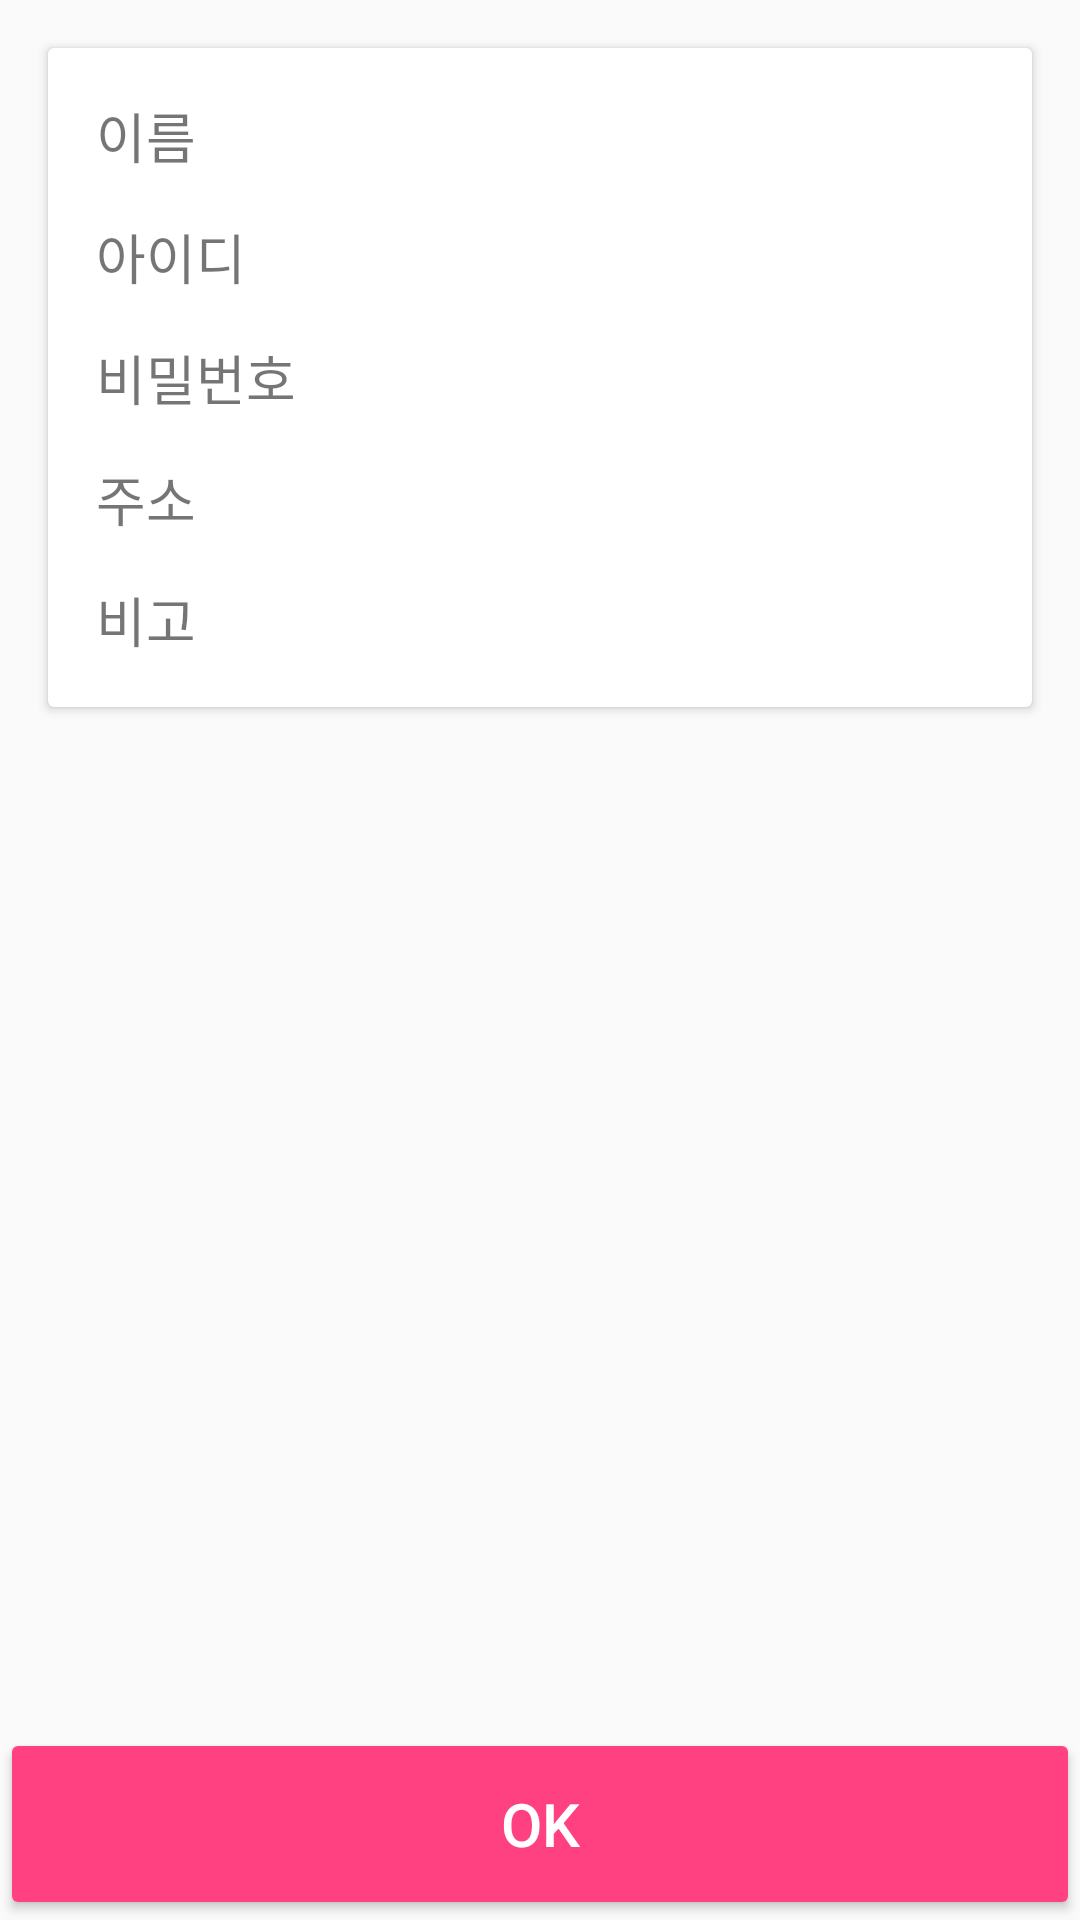

Android layout source for this screen:
<!-- AndroidManifest.xml: application theme AppTheme -->
<!-- res/layout/account_edit.xml -->
<?xml version="1.0" encoding="utf-8"?>
<layout>

    <RelativeLayout xmlns:android="http://schemas.android.com/apk/res/android"
        xmlns:app="http://schemas.android.com/apk/res-auto"
        android:layout_width="match_parent"
        android:layout_height="match_parent">

        <ScrollView
            android:layout_width="match_parent"
            android:layout_height="match_parent"
            android:layout_above="@+id/ok_button">

            <LinearLayout
                android:layout_width="match_parent"
                android:layout_height="wrap_content">

                <android.support.v7.widget.CardView
                    android:layout_width="match_parent"
                    android:layout_height="wrap_content"
                    android:layout_margin="16dp">

                    <android.support.constraint.ConstraintLayout
                        android:layout_width="match_parent"
                        android:layout_height="wrap_content"
                        android:padding="16dp">

                        <android.support.constraint.Guideline
                            android:id="@+id/guideline"
                            android:layout_width="wrap_content"
                            android:layout_height="wrap_content"
                            android:orientation="vertical"
                            app:layout_constraintGuide_begin="100dp" />

                        
                        <TextView
                            android:layout_width="wrap_content"
                            android:layout_height="wrap_content"
                            android:text="@string/name"
                            android:textSize="18sp" />

                        <EditText
                            android:id="@+id/name"
                            android:layout_width="0dp"
                            android:layout_height="wrap_content"
                            android:background="@android:color/transparent"
                            android:singleLine="true"
                            android:textSize="18sp"
                            app:layout_constraintEnd_toEndOf="parent"
                            app:layout_constraintStart_toEndOf="@+id/guideline" />

                        
                        <TextView
                            android:layout_width="wrap_content"
                            android:layout_height="wrap_content"
                            android:layout_marginTop="16dp"
                            android:text="@string/id"
                            android:textSize="18sp"
                            app:layout_constraintTop_toBottomOf="@+id/name" />

                        <EditText
                            android:id="@+id/login_id"
                            android:layout_width="0dp"
                            android:layout_height="wrap_content"
                            android:layout_marginTop="16dp"
                            android:background="@android:color/transparent"
                            android:singleLine="true"
                            android:textSize="18sp"
                            app:layout_constraintEnd_toEndOf="parent"
                            app:layout_constraintStart_toEndOf="@+id/guideline"
                            app:layout_constraintTop_toBottomOf="@+id/name" />

                        
                        <TextView
                            android:layout_width="wrap_content"
                            android:layout_height="wrap_content"
                            android:layout_marginTop="16dp"
                            android:text="@string/password"
                            android:textSize="18sp"
                            app:layout_constraintTop_toBottomOf="@+id/login_id" />

                        <EditText
                            android:id="@+id/login_password"
                            android:layout_width="0dp"
                            android:layout_height="wrap_content"
                            android:layout_marginTop="16dp"
                            android:background="@android:color/transparent"
                            android:inputType="textVisiblePassword"
                            android:textSize="18sp"
                            app:layout_constraintEnd_toEndOf="parent"
                            app:layout_constraintStart_toEndOf="@+id/guideline"
                            app:layout_constraintTop_toBottomOf="@+id/login_id" />

                        
                        <TextView
                            android:layout_width="wrap_content"
                            android:layout_height="wrap_content"
                            android:layout_marginTop="16dp"
                            android:text="@string/address"
                            android:textSize="18sp"
                            app:layout_constraintTop_toBottomOf="@+id/login_password" />

                        <EditText
                            android:id="@+id/url"
                            android:layout_width="0dp"
                            android:layout_height="wrap_content"
                            android:layout_marginTop="16dp"
                            android:background="@android:color/transparent"
                            android:inputType="textUri"
                            android:textSize="18sp"
                            app:layout_constraintEnd_toEndOf="parent"
                            app:layout_constraintStart_toEndOf="@+id/guideline"
                            app:layout_constraintTop_toBottomOf="@+id/login_password" />

                        
                        <TextView
                            android:layout_width="wrap_content"
                            android:layout_height="wrap_content"
                            android:layout_marginTop="16dp"
                            android:text="@string/description"
                            android:textSize="18sp"
                            app:layout_constraintTop_toBottomOf="@+id/url" />

                        <EditText
                            android:id="@+id/description"
                            android:layout_width="0dp"
                            android:layout_height="wrap_content"
                            android:layout_marginTop="16dp"
                            android:background="@android:color/transparent"
                            android:gravity="top"
                            android:textSize="18sp"
                            app:layout_constraintEnd_toEndOf="parent"
                            app:layout_constraintStart_toEndOf="@+id/guideline"
                            app:layout_constraintTop_toBottomOf="@+id/url" />
                    </android.support.constraint.ConstraintLayout>
                </android.support.v7.widget.CardView>
            </LinearLayout>
        </ScrollView>

        <Button
            android:id="@+id/ok_button"
            style="@style/Widget.AppCompat.Button.Colored"
            android:layout_width="match_parent"
            android:layout_height="64dp"
            android:layout_alignParentBottom="true"
            android:text="@android:string/ok"
            android:textSize="20sp" />
    </RelativeLayout>
</layout>
<!-- resources referenced by this layout -->
<resources>
  <string name="address">주소</string>
  <string name="description">비고</string>
  <string name="id">아이디</string>
  <string name="name">이름</string>
  <string name="password">비밀번호</string>
  <style name="AppTheme" parent="Theme.AppCompat.Light.DarkActionBar">
          <item name="colorPrimary">@color/colorPrimary</item>
          <item name="colorPrimaryDark">@color/colorPrimaryDark</item>
          <item name="colorAccent">@color/colorAccent</item>
      </style>
  <color name="colorPrimary">#3F51B5</color>
  <color name="colorPrimaryDark">#303F9F</color>
  <color name="colorAccent">#FF4081</color>
</resources>
